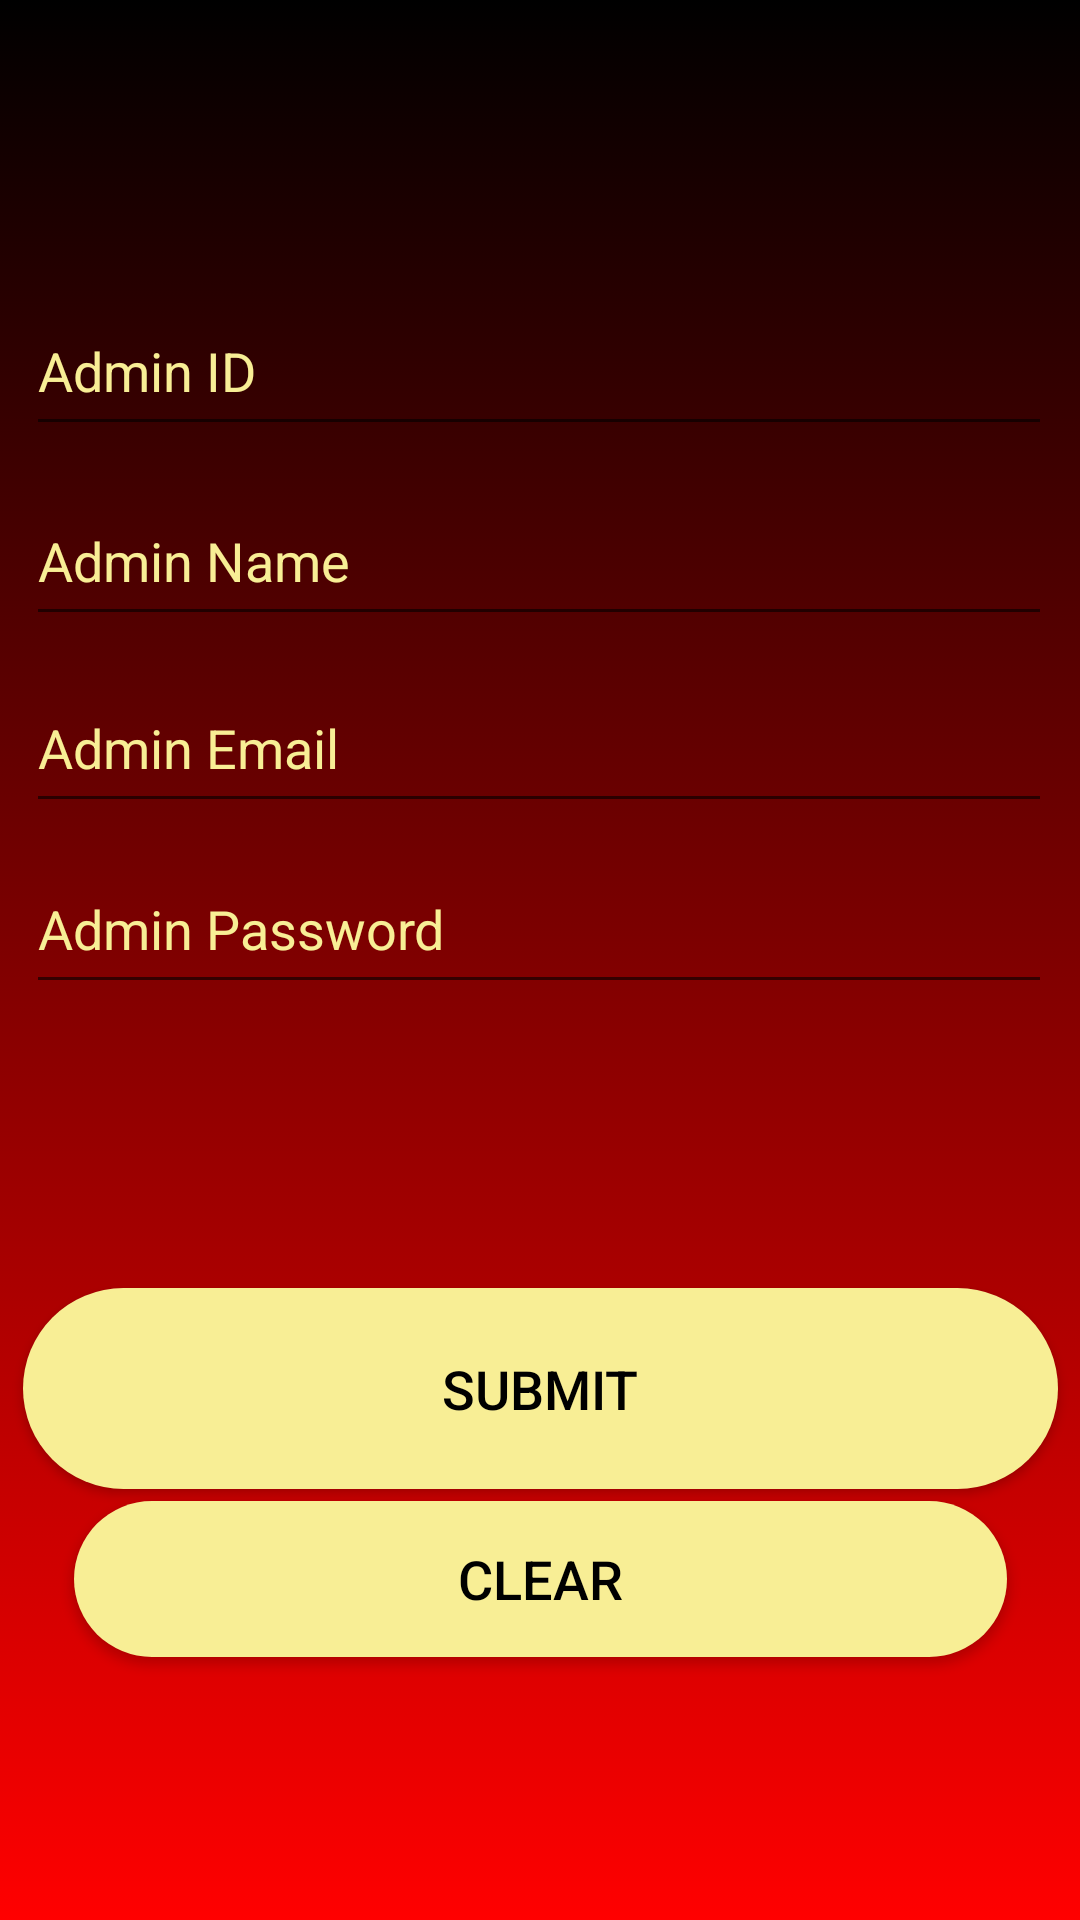

Layout XML and referenced resources for this Android screen:
<!-- AndroidManifest.xml: application theme Theme.ColomboPizza -->
<!-- res/layout/activity_admin_signin.xml -->
<?xml version="1.0" encoding="utf-8"?>
<androidx.constraintlayout.widget.ConstraintLayout xmlns:android="http://schemas.android.com/apk/res/android"
    xmlns:app="http://schemas.android.com/apk/res-auto"
    xmlns:tools="http://schemas.android.com/tools"
    android:layout_width="match_parent"
    android:layout_height="match_parent"
    android:background="@drawable/gradient_background"
    tools:context=".AdminSignin">

    <EditText
        android:id="@+id/txtAdminID2"
        android:layout_width="342dp"
        android:layout_height="53dp"
        android:ems="10"
        android:hint="Admin ID"
        android:inputType="number"
        android:textColor="@color/newyellow"
        android:textColorHint="@color/newyellow"
        app:layout_constraintBottom_toBottomOf="parent"
        app:layout_constraintHorizontal_bias="0.49"
        app:layout_constraintLeft_toLeftOf="parent"
        app:layout_constraintRight_toRightOf="parent"
        app:layout_constraintTop_toTopOf="parent"
        app:layout_constraintVertical_bias="0.163" />

    <EditText
        android:id="@+id/txtAdminName2"
        android:layout_width="342dp"
        android:layout_height="53dp"
        android:ems="10"
        android:hint="Admin Name"
        android:inputType="textPersonName"
        android:textColor="@color/newyellow"
        android:textColorHint="@color/newyellow"
        app:layout_constraintBottom_toBottomOf="parent"
        app:layout_constraintHorizontal_bias="0.49"
        app:layout_constraintLeft_toLeftOf="parent"
        app:layout_constraintRight_toRightOf="parent"
        app:layout_constraintTop_toTopOf="parent"
        app:layout_constraintVertical_bias="0.271" />

    <EditText
        android:id="@+id/txtAdminEmail2"
        android:layout_width="342dp"
        android:layout_height="53dp"
        android:ems="10"
        android:hint="Admin Email"
        android:inputType="textPersonName"
        android:textColor="@color/newyellow"
        android:textColorHint="@color/newyellow"
        app:layout_constraintBottom_toBottomOf="parent"
        app:layout_constraintHorizontal_bias="0.49"
        app:layout_constraintLeft_toLeftOf="parent"
        app:layout_constraintRight_toRightOf="parent"
        app:layout_constraintTop_toTopOf="parent"
        app:layout_constraintVertical_bias="0.377" />

    <Button
        android:id="@+id/btnClear2"
        android:layout_width="311dp"
        android:layout_height="52dp"
        android:background="@drawable/button_round"
        android:onClick="clear_click"
        android:text="Clear"
        android:textColor="@color/black"
        android:textSize="18sp"
        app:backgroundTint="@color/newyellow"
        app:layout_constraintBottom_toBottomOf="parent"
        app:layout_constraintLeft_toLeftOf="parent"
        app:layout_constraintRight_toRightOf="parent"
        app:layout_constraintTop_toTopOf="parent"
        app:layout_constraintVertical_bias="0.851" />

    <Button
        android:id="@+id/btnSignin2"
        android:layout_width="345dp"
        android:layout_height="67dp"
        android:background="@drawable/button_round"
        android:onClick="insert_admin"
        android:text="Submit"
        android:textColor="@color/black"
        android:textSize="18sp"
        app:backgroundTint="@color/newyellow"
        app:layout_constraintBottom_toBottomOf="parent"
        app:layout_constraintLeft_toLeftOf="parent"
        app:layout_constraintRight_toRightOf="parent"
        app:layout_constraintTop_toTopOf="parent"
        app:layout_constraintVertical_bias="0.749" />

    <EditText
        android:id="@+id/txtAdminPassword2"
        android:layout_width="342dp"
        android:layout_height="53dp"
        android:ems="10"
        android:hint="Admin Password"
        android:inputType="textPassword"
        android:textColor="@color/newyellow"
        android:textColorHint="@color/newyellow"
        app:layout_constraintBottom_toBottomOf="parent"
        app:layout_constraintEnd_toEndOf="parent"
        app:layout_constraintHorizontal_bias="0.49"
        app:layout_constraintStart_toStartOf="parent"
        app:layout_constraintTop_toTopOf="parent"
        app:layout_constraintVertical_bias="0.48" />
</androidx.constraintlayout.widget.ConstraintLayout>
<!-- resources referenced by this layout -->
<resources>
  <color name="black">#FF000000</color>
  <color name="newyellow">#F8EE95</color>
  <!-- drawable button_round (drawable) -->
  <?xml version="1.0" encoding="utf-8"?>
  <shape xmlns:android="http://schemas.android.com/apk/res/android">
      android:shape="rectangle">
      <solid android:color="@color/newyellow"/>
      <corners android:radius="50dp"/>
  </shape>
  <!-- drawable gradient_background (drawable) -->
  <?xml version="1.0" encoding="utf-8"?>
  <selector xmlns:android="http://schemas.android.com/apk/res/android">
  <item>
      <shape>
          <gradient android:angle="90" android:startColor="@color/newred" android:endColor="@color/black" android:type="linear"/>
      </shape>
  </item>
  </selector>
  <style name="Theme.ColomboPizza" parent="Theme.MaterialComponents.Light.NoActionBar">
          
          <item name="colorPrimary">@color/newred</item>
          <item name="colorPrimaryVariant">@color/newred</item>
          <item name="colorOnPrimary">@color/white</item>
          
          <item name="colorSecondary">@color/teal_200</item>
          <item name="colorSecondaryVariant">@color/teal_700</item>
          <item name="colorOnSecondary">@color/white</item>
          
          <item name="android:statusBarColor" tools:targetApi="l">?attr/colorPrimaryVariant</item>
          
      </style>
  <color name="newred">#FF0000</color>
  <color name="white">#FFFFFFFF</color>
  <color name="teal_200">#FF03DAC5</color>
  <color name="teal_700">#FF018786</color>
</resources>
